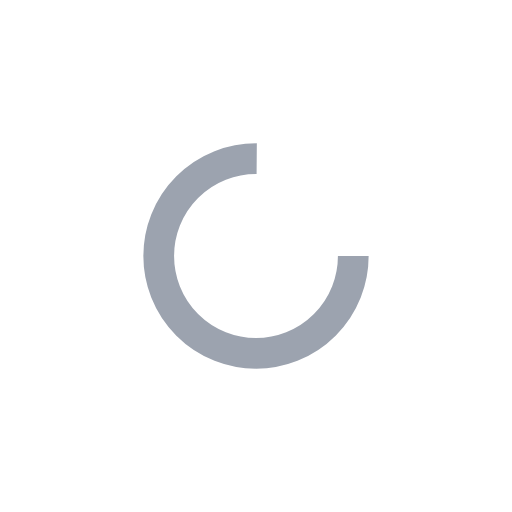
t = 0.00 s
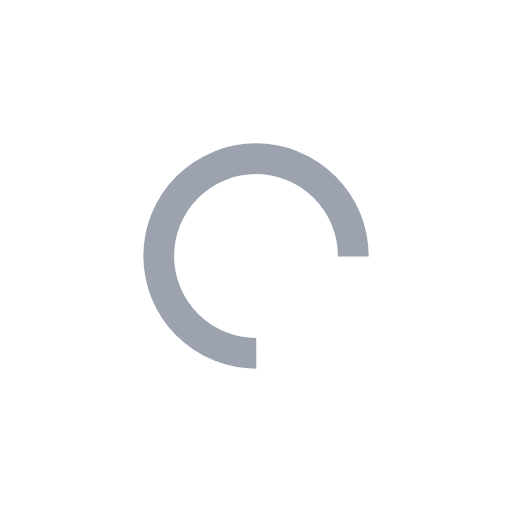
t = 0.18 s
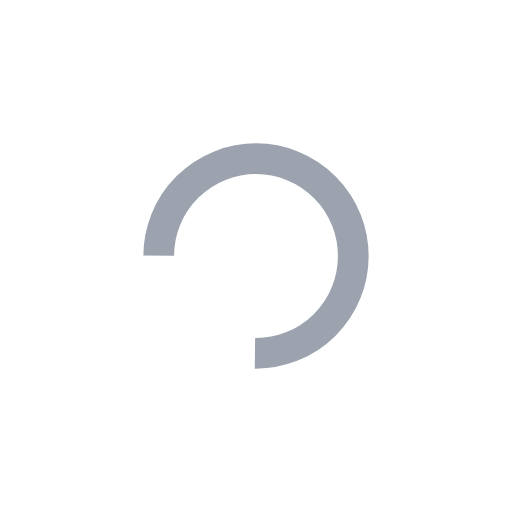
t = 0.36 s
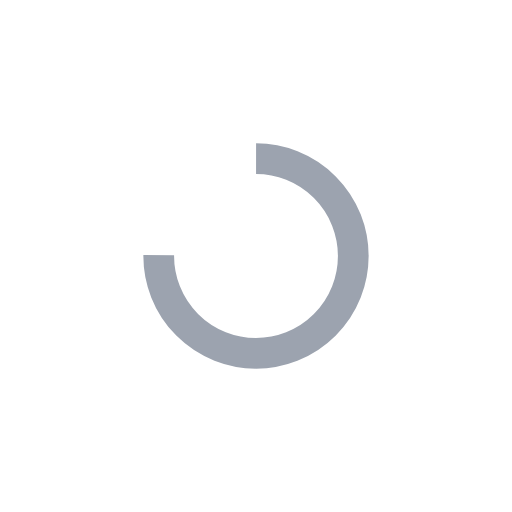
t = 0.53 s

The animated SVG that drew these frames (rendered in a browser with its animation timeline set to each time). Animation: 1 SMIL element (animateTransform=1); one cycle of 0.71 s, repeats indefinitely.

<?xml version="1.0" encoding="utf-8"?>
<svg xmlns="http://www.w3.org/2000/svg" xmlns:xlink="http://www.w3.org/1999/xlink" style="margin: auto; background: none; display: block; shape-rendering: auto;" width="297px" height="297px" viewBox="0 0 100 100" preserveAspectRatio="xMidYMid">
<circle cx="50" cy="50" fill="none" stroke="#9ca3af" stroke-width="6" r="19" stroke-dasharray="89.5353906273091 31.845130209103033">
  <animateTransform attributeName="transform" type="rotate" repeatCount="indefinite" dur="0.7092198581560283s" values="0 50 50;360 50 50" keyTimes="0;1"></animateTransform>
</circle>
<!-- [ldio] generated by https://loading.io/ --></svg>